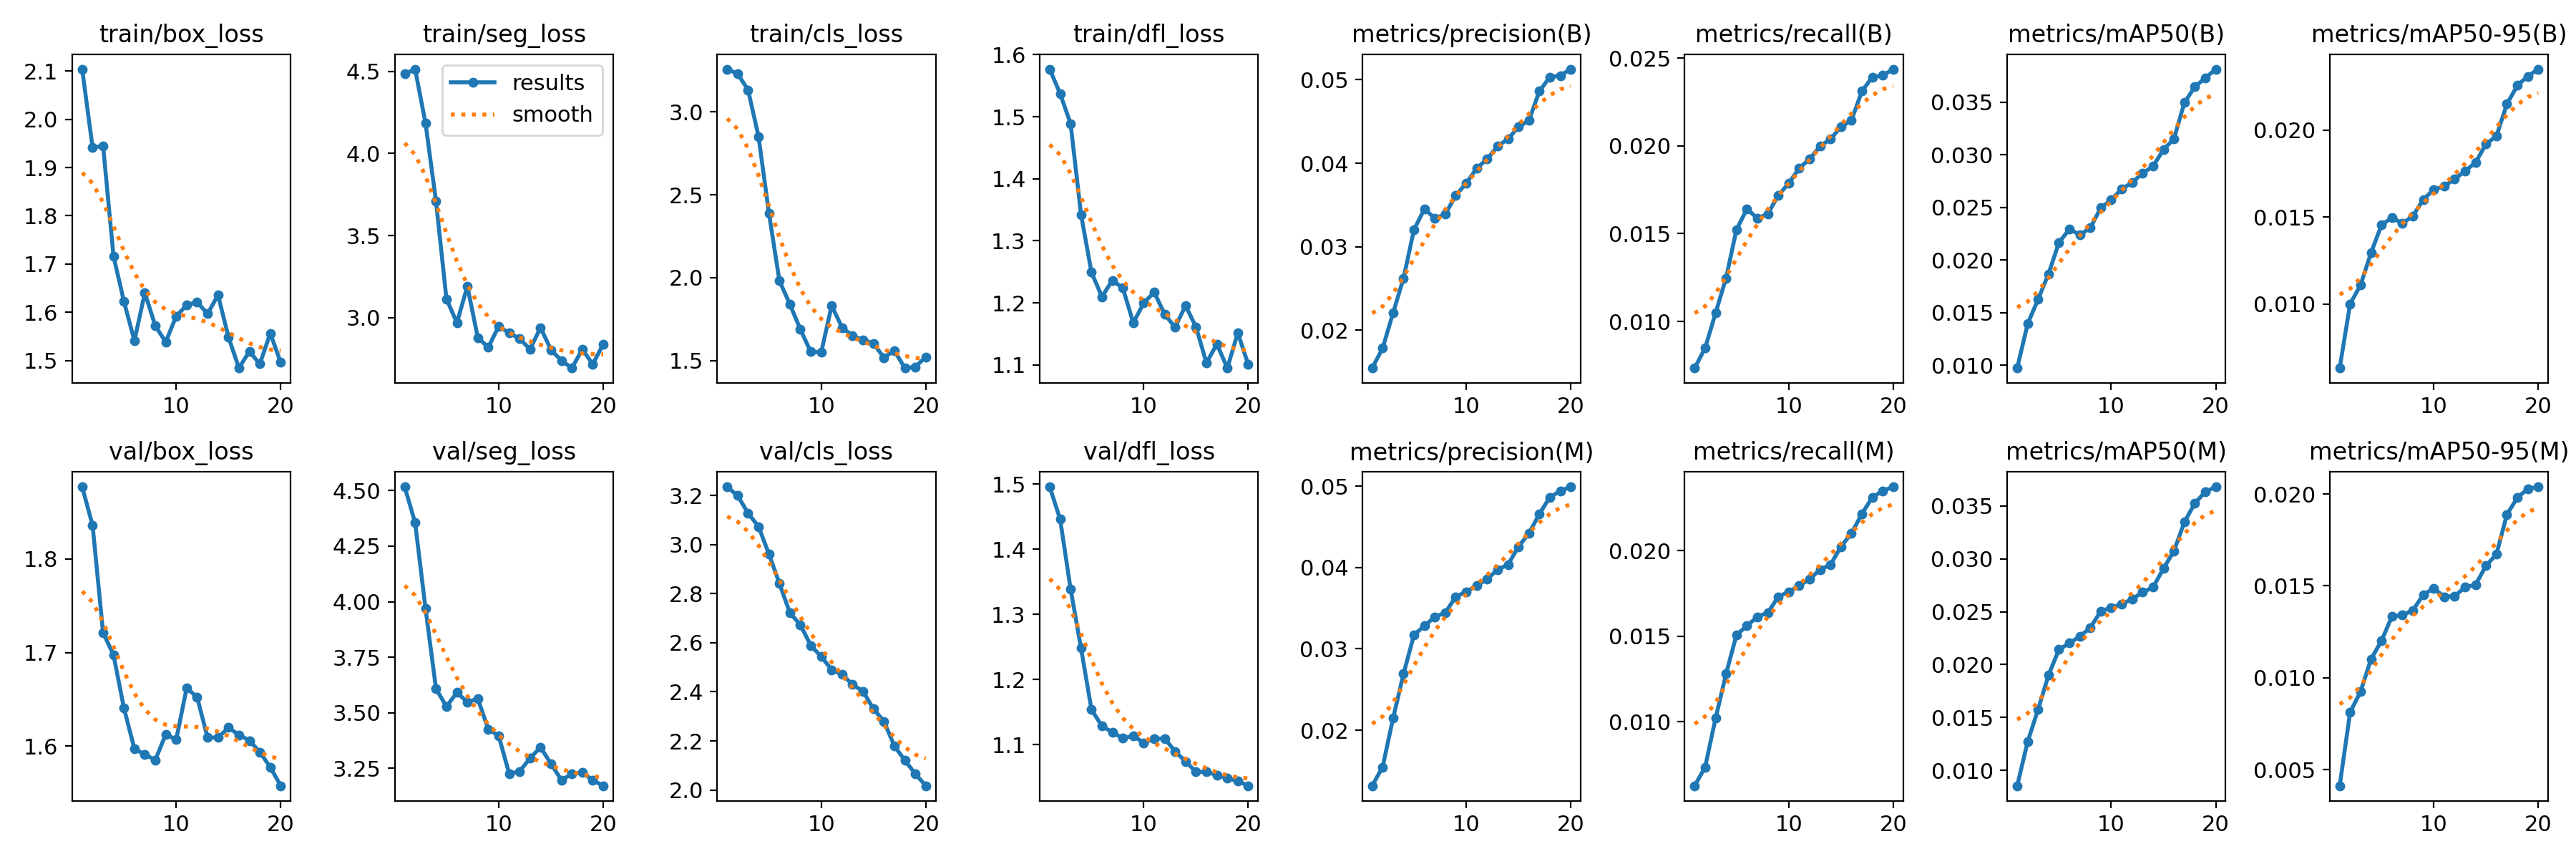

The table this chart was drawn from, first rows:
epoch, time, train/box_loss, train/seg_loss, train/cls_loss, train/dfl_loss, metrics/precision(B), metrics/recall(B), metrics/mAP50(B), metrics/mAP50-95(B), metrics/precision(M), metrics/recall(M), metrics/mAP50(M), metrics/mAP50-95(M), val/box_loss, val/seg_loss, val/cls_loss, val/dfl_loss, lr/pg0, lr/pg1, lr/pg2
1, 363.7, 2.104, 4.485, 3.259, 1.577, 0.01548, 0.00735, 0.00972, 0.00632, 0.01317, 0.00626, 0.00856, 0.00412, 1.877, 4.518, 3.236, 1.496, 4e-05, 4e-05, 4e-05
2, 591.4, 1.941, 4.514, 3.23, 1.537, 0.01786, 0.00849, 0.01392, 0.01001, 0.01547, 0.00735, 0.01271, 0.00812, 1.836, 4.356, 3.2, 1.446, 9.505e-05, 9.505e-05, 9.505e-05
3, 874.2, 1.945, 4.183, 3.133, 1.489, 0.02207, 0.01048, 0.01625, 0.0111, 0.02147, 0.0102, 0.01577, 0.00925, 1.721, 3.968, 3.128, 1.339, 0.0001442, 0.0001442, 0.0001442
4, 1078, 1.716, 3.708, 2.852, 1.343, 0.02624, 0.01247, 0.01868, 0.01295, 0.02692, 0.01279, 0.01901, 0.01101, 1.697, 3.608, 3.074, 1.248, 0.0001873, 0.0001873, 0.0001873
5, 1422, 1.622, 3.113, 2.388, 1.249, 0.03205, 0.01523, 0.02166, 0.01454, 0.03171, 0.01507, 0.02143, 0.01201, 1.641, 3.527, 2.961, 1.154, 0.0002246, 0.0002246, 0.0002246
6, 1631, 1.541, 2.969, 1.981, 1.21, 0.03453, 0.01641, 0.02292, 0.01497, 0.03282, 0.0156, 0.02203, 0.01333, 1.597, 3.591, 2.842, 1.129, 0.0002559, 0.0002559, 0.0002559
7, 1942, 1.64, 3.191, 1.839, 1.236, 0.03342, 0.01588, 0.02239, 0.01464, 0.03393, 0.01613, 0.02267, 0.01341, 1.591, 3.548, 2.722, 1.119, 0.0002812, 0.0002812, 0.0002812
8, 2158, 1.572, 2.877, 1.688, 1.224, 0.03393, 0.01613, 0.02305, 0.01506, 0.03444, 0.01637, 0.02349, 0.01367, 1.585, 3.563, 2.673, 1.11, 0.0003006, 0.0003006, 0.0003006
9, 2425, 1.539, 2.819, 1.552, 1.168, 0.03615, 0.01718, 0.02495, 0.01602, 0.03641, 0.0173, 0.02505, 0.01451, 1.613, 3.426, 2.589, 1.114, 0.0003141, 0.0003141, 0.0003141
10, 2632, 1.592, 2.947, 1.549, 1.2, 0.03761, 0.01787, 0.02572, 0.01657, 0.03701, 0.01759, 0.02539, 0.01487, 1.607, 3.395, 2.544, 1.103, 0.0003216, 0.0003216, 0.0003216
11, 2725, 1.615, 2.906, 1.831, 1.217, 0.0394, 0.01873, 0.02674, 0.01679, 0.03778, 0.01795, 0.02572, 0.01441, 1.662, 3.225, 2.49, 1.109, 0.0003232, 0.0003232, 0.0003232
12, 2783, 1.621, 2.871, 1.698, 1.182, 0.04051, 0.01925, 0.02735, 0.01718, 0.03855, 0.01832, 0.0262, 0.01445, 1.652, 3.236, 2.47, 1.11, 0.0003189, 0.0003189, 0.0003189
13, 2860, 1.597, 2.807, 1.649, 1.161, 0.04205, 0.01998, 0.02825, 0.01765, 0.03974, 0.01889, 0.02683, 0.01492, 1.609, 3.295, 2.43, 1.09, 0.0003086, 0.0003086, 0.0003086
14, 2921, 1.636, 2.939, 1.624, 1.196, 0.04291, 0.02039, 0.0289, 0.01814, 0.04034, 0.01917, 0.02731, 0.01506, 1.609, 3.344, 2.402, 1.074, 0.0002923, 0.0002923, 0.0002923
15, 2992, 1.549, 2.803, 1.602, 1.161, 0.04436, 0.02108, 0.03049, 0.0192, 0.04256, 0.02023, 0.02908, 0.01609, 1.62, 3.27, 2.33, 1.058, 0.0002702, 0.0002702, 0.0002702
16, 3058, 1.484, 2.738, 1.517, 1.103, 0.04513, 0.02145, 0.0315, 0.01966, 0.04419, 0.021, 0.03073, 0.01672, 1.612, 3.196, 2.28, 1.058, 0.0002421, 0.0002421, 0.0002421
17, 3129, 1.519, 2.692, 1.559, 1.134, 0.04863, 0.02311, 0.03496, 0.0215, 0.04658, 0.02214, 0.03347, 0.01888, 1.606, 3.224, 2.179, 1.054, 0.000208, 0.000208, 0.000208
18, 3194, 1.493, 2.806, 1.454, 1.095, 0.05034, 0.02392, 0.03646, 0.02257, 0.04863, 0.02311, 0.03525, 0.0198, 1.594, 3.231, 2.121, 1.049, 0.000168, 0.000168, 0.000168
19, 3258, 1.556, 2.716, 1.461, 1.152, 0.05051, 0.02401, 0.03729, 0.0231, 0.0494, 0.02348, 0.03632, 0.02028, 1.578, 3.195, 2.066, 1.044, 0.0001221, 0.0001221, 0.0001221
20, 3343, 1.496, 2.839, 1.521, 1.101, 0.05128, 0.02437, 0.03814, 0.02351, 0.04991, 0.02372, 0.0368, 0.02039, 1.558, 3.171, 2.017, 1.037, 7.021e-05, 7.021e-05, 7.021e-05
